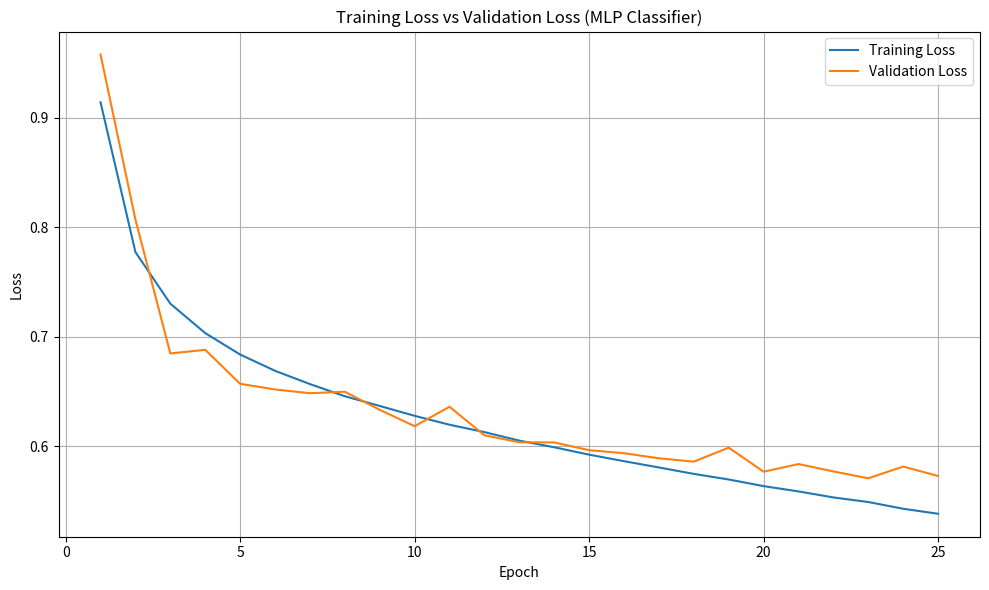

Python code for this plot:
import matplotlib.pyplot as plt

"""
Training Log of MLP Classifier Model:

=========Starting Training==========
 Epoch  |  Train Loss  |  Val Loss  |  Val Acc  |  Elapsed 
------------------------------------------------------------
Validation loss decreased (inf --> 0.957696).  Saving model ...
   1    |   0.914106   |  0.957696  |   53.73   |  228.17  
Validation loss decreased (0.957696 --> 0.807112).  Saving model ...
   2    |   0.777409   |  0.807112  |   62.15   |  227.08  
Validation loss decreased (0.807112 --> 0.684891).  Saving model ...
   3    |   0.730325   |  0.684891  |   68.07   |  227.57  
EarlyStopping counter: 1 out of 3
   4    |   0.703493   |  0.688247  |   67.62   |  227.42  
Validation loss decreased (0.684891 --> 0.657206).  Saving model ...
   5    |   0.683936   |  0.657206  |   69.09   |  256.61  
Validation loss decreased (0.657206 --> 0.652045).  Saving model ...
   6    |   0.669068   |  0.652045  |   69.29   |  255.60  
Validation loss decreased (0.652045 --> 0.648623).  Saving model ...
   7    |   0.656966   |  0.648623  |   69.40   |  298.22  
EarlyStopping counter: 1 out of 3
   8    |   0.645865   |  0.649977  |   68.81   |  232.81  
Validation loss decreased (0.648623 --> 0.633457).  Saving model ...
   9    |   0.636981   |  0.633457  |   70.61   |  231.28  
Validation loss decreased (0.633457 --> 0.618557).  Saving model ...
  10    |   0.627996   |  0.618557  |   70.78   |  231.54  
EarlyStopping counter: 1 out of 3
  11    |   0.619865   |  0.636255  |   70.55   |  229.44  
Validation loss decreased (0.618557 --> 0.610227).  Saving model ...
  12    |   0.613128   |  0.610227  |   71.30   |  226.76  
Validation loss decreased (0.610227 --> 0.603842).  Saving model ...
  13    |   0.605366   |  0.603842  |   71.86   |  233.23  
Validation loss decreased (0.603842 --> 0.603684).  Saving model ...
  14    |   0.599294   |  0.603684  |   72.18   |  237.52  
Validation loss decreased (0.603684 --> 0.596631).  Saving model ...
  15    |   0.592551   |  0.596631  |   72.21   |  239.58  
Validation loss decreased (0.596631 --> 0.593863).  Saving model ...
  16    |   0.586597   |  0.593863  |   72.38   |  237.35  
Validation loss decreased (0.593863 --> 0.589226).  Saving model ...
  17    |   0.580864   |  0.589226  |   72.70   |  240.04  
Validation loss decreased (0.589226 --> 0.586195).  Saving model ...
  18    |   0.575006   |  0.586195  |   73.12   |  238.09  
EarlyStopping counter: 1 out of 3
  19    |   0.569894   |  0.598964  |   71.39   |  237.96  
Validation loss decreased (0.586195 --> 0.577007).  Saving model ...
  20    |   0.563838   |  0.577007  |   73.42   |  229.53  
EarlyStopping counter: 1 out of 3
  21    |   0.559010   |  0.583967  |   72.89   |  229.07  
EarlyStopping counter: 2 out of 3
  22    |   0.553521   |  0.577256  |   73.40   |  227.86  
Validation loss decreased (0.577007 --> 0.570995).  Saving model ...
  23    |   0.549324   |  0.570995  |   73.96   |  226.37  
EarlyStopping counter: 1 out of 3
  24    |   0.543175   |  0.581694  |   72.99   |  226.41  
EarlyStopping counter: 2 out of 3
  25    |   0.538623   |  0.573070  |   73.72   |  232.37  
EarlyStopping counter: 3 out of 3
Early stopping


==========Best Accuracy After training================ 73.95825958251953
"""

epochs = list(range(1, 26))
train_loss = [
    0.914106, 0.777409, 0.730325, 0.703493, 0.683936, 0.669068, 0.656966, 0.645865, 0.636981,
    0.627996, 0.619865, 0.613128, 0.605366, 0.599294, 0.592551, 0.586597, 0.580864, 0.575006,
    0.569894, 0.563838, 0.559010, 0.553521, 0.549324, 0.543175, 0.538623
]
val_loss = [
    0.957696, 0.807112, 0.684891, 0.688247, 0.657206, 0.652045, 0.648623, 0.649977, 0.633457,
    0.618557, 0.636255, 0.610227, 0.603842, 0.603684, 0.596631, 0.593863, 0.589226, 0.586195,
    0.598964, 0.577007, 0.583967, 0.577256, 0.570995, 0.581694, 0.573070
]

# Plotting
plt.figure(figsize=(10, 6))
plt.plot(epochs, train_loss, label='Training Loss')
plt.plot(epochs, val_loss, label='Validation Loss')
plt.xlabel('Epoch')
plt.ylabel('Loss')
plt.title('Training Loss vs Validation Loss (MLP Classifier)')
plt.legend()
plt.grid(True)
plt.tight_layout()
plt.show()